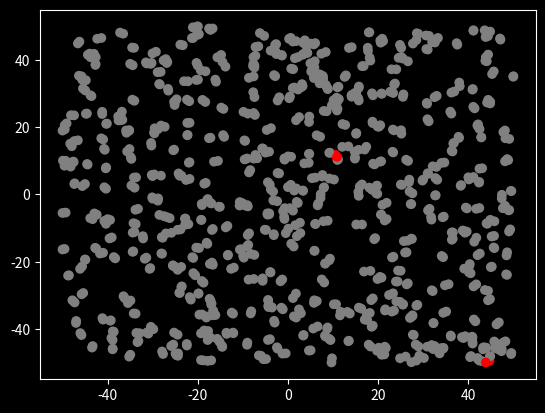
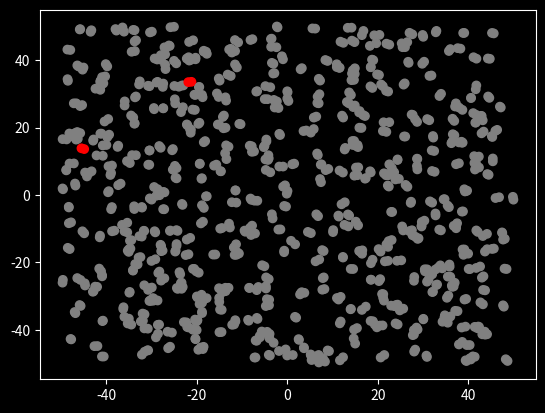

Recreate these plots in Python, in order.
import matplotlib.pyplot as plt
import numpy as np
from matplotlib import style
style.use('dark_background')
from matplotlib.animation import FuncAnimation as animation
import os


inf_col = 'red'
rem_col = 'lime'
ded_col = 'k'
sus_col = 'grey'



infection_radius = 0.6
recovery_rate = 0.0006
death_rate = .001
stage_dimension = 100 # MxM square stage

init = [500, # pop. size
        2, # infected
        0, #recovered
        0] #dead


maskBool=False
maskMod=.66

saniBool=False
saniMod= .1

SDbool=False
SDmod=4




class Sim():
    def __init__(self,init,maskBool,saniBool,SDbool):
        #init = [N,inf,rec]
        
        self.N = init[0]
        suc = self.N-init[1]-(init[2]+init[3])
        self.cols = np.repeat([sus_col,inf_col,rem_col,ded_col],
                              [suc,init[1],init[2],init[3]])
        self.low,self.high = -stage_dimension/2,stage_dimension/2
        self.pos = np.random.uniform(self.low,self.high,size=(2,self.N))
        
        self.stream = self.data_stream()
        self.fig,self.ax = plt.subplots();
        
        self.ani = animation(self.fig, self.update, interval=80, 
                                          init_func=self.setup, blit=True)

    def setup(self):
        p,c= next(self.stream)
        
        self.scat = self.ax.scatter(x=p[0,:],
                                    y=p[1,:],
                                    c=c.T)
        return self.scat,
    
    def arg_within_radius(self,inf,susceptible,r):
        #inf 1x2, succeptible nx2 matrices
        if(maskBool):
            r=r*maskMod

        
        dist = np.sqrt(((inf-susceptible)**2).sum(axis=1))
        
        return np.argwhere(dist<r).ravel()
    
    def data_stream(self):
        while True:
            removed = 0
            #move points
            jitter = 0.5*np.random.normal(0,1,size=(2,self.N))
            if(SDbool):
                jitter=jitter/SDmod
            self.pos[0:2,:]+=jitter

            #infect and recover---------
            #get infected people
            inf = np.argwhere(self.cols == inf_col).ravel()
            inf_people = self.pos[:,inf].T

            for i in inf_people:
                suc = np.argwhere(self.cols == sus_col).ravel()
                suc_people = self.pos[:,suc].T
                if(saniBool):
                    risk= Random.random(0,1)
                    if(risk >saniMod):
                        infect = self.arg_within_radius(i,suc_people,infection_radius)
                    else:
                        pass
                else:
                    infect = self.arg_within_radius(i,suc_people,infection_radius)
                    
                

                
                infect_index = suc[infect]
                self.cols[infect_index] = inf_col
            
            #adjust out of bounds
            x1=np.where(self.pos[0:2,:]<self.low)
            x2=np.where(self.pos[0:2,:]>self.high)
            self.pos[0:2,:][x1],self.pos[0:2,:][x2] = self.low,self.high
            
            #yield [self.pos,self.cols],
            r = np.random.uniform(0,1, size = inf.size)
            rec = np.argwhere(r<recovery_rate).T
            recovered_idx = inf[rec]
            self.cols[recovered_idx] = rem_col

            d = np.random.uniform(0,1, size = (inf.size))
            dead = np.argwhere(d<death_rate).T
            dead_idx = inf[dead]
            self.cols[dead_idx] = ded_col
            ded=np.argwhere(self.cols == ded_col).ravel()
            ded_people = self.pos[:,dead].T
            for dd in ded_people:
                removed+=1

             ##Uncomment below to print number of deaths
            #print(len(ded))
            yield self.pos,self.cols
            
    def update(self,i):
        data,c= next(self.stream)
        self.scat.set_offsets(data[0:2,:].T)
        self.scat.set_sizes(np.zeros(self.N)+10)
        self.scat.set_color(c.T)
        return self.scat,

S = Sim(init,maskBool=False,saniBool=False,SDbool=False)
S2 = Sim(init,maskBool=True,saniBool=True,SDbool=True)
plt.show()

